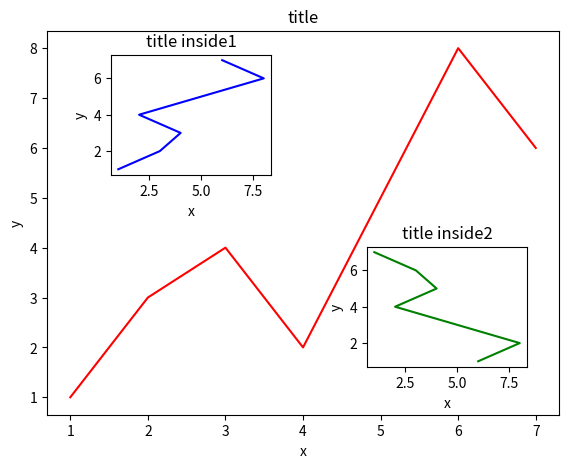

Recreate this plot in Python.
import matplotlib.pyplot as plt

fig = plt.figure()
x = [1,2,3,4,5,6,7]
y = [1,3,4,2,5,8,6]

#first graph
left,bottom,width,height = 0.1, 0.1, 0.8, 0.8

ax1 = fig.add_axes([left,bottom,width,height])
ax1.plot(x,y,'r') #RED
ax1.set_xlabel('x')
ax1.set_ylabel('y')
ax1.set_title('title')

#second graph
left, bottom,width,height = 0.2,0.6,0.25,0.25
ax2 = fig.add_axes([left,bottom,width,height])
ax2.plot(y,x,'b') #BLUE
ax2.set_xlabel('x')
ax2.set_ylabel('y')
ax2.set_title('title inside1')

#another method
plt.axes([.6,0.2,0.25,0.25])
#x[startAt::endBefore:skip]
plt.plot(y[::-1],x,'g')
plt.xlabel('x')
plt.ylabel('y')
plt.title('title inside2')

#test

op = range(100)
for i in op[::-5]:
   print(i)

plt.show()
